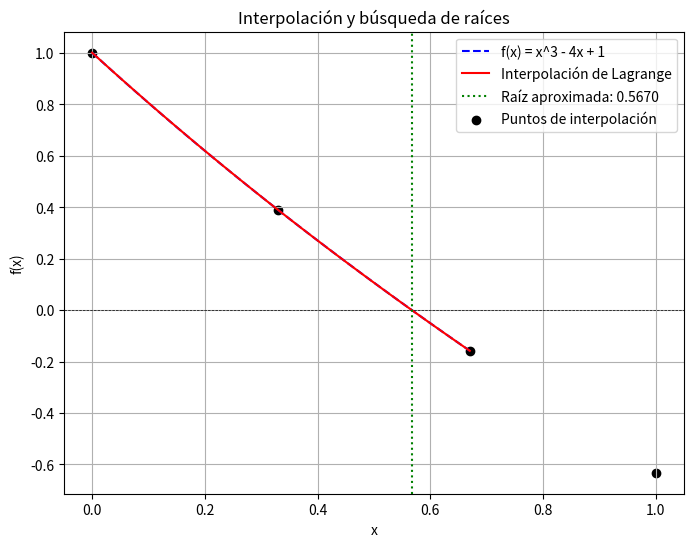

Recreate this plot in Python.
import numpy as np
import matplotlib.pyplot as plt

# Función original
def f(x):
    return np.exp(-x) - x

# Interpolación de Lagrange
def lagrange_interpolation(x, x_points, y_points):
    n = len(x_points)
    result = 0
    for i in range(n):
        term = y_points[i]
        for j in range(n):
            if i != j:
                term *= (x - x_points[j]) / (x_points[i] - x_points[j])
        result += term
    return result

# Método de Bisección
def bisect(func, a, b, tol=1e-6, max_iter=100):
    if func(a) * func(b) > 0:
        raise ValueError("El intervalo no contiene una raíz")
    
    for _ in range(max_iter):
        c = (a + b) / 2
        if abs(func(c)) < tol or (b - a) / 2 < tol:
            return c
        if func(a) * func(c) < 0:
            b = c
        else:
            a = c
    return (a + b) / 2  # Retorna la mejor estimación de la raíz

# Selección de tres puntos de interpolación
x0, x1, x2, x3 = 0.0, 0.33, 0.67, 1.0
x_points = np.array([x0, x1, x2, x3])
y_points = f(x_points)

# Construcción del polinomio interpolante
# mediante interpolacion de Lagrange
x_vals = np.linspace(x0, x2, 100)
y_interp = [lagrange_interpolation(x, x_points, y_points) for x in x_vals]

# Encontrar raíz del polinomio interpolante usando bisección
# en el intervalo inducido por los puntos donde se hace la interpolacion
root = bisect(lambda x: lagrange_interpolation(x, x_points, y_points), 0.0, 1.0)

# Gráfica
plt.figure(figsize=(8, 6))
plt.plot(x_vals, f(x_vals), label="f(x) = x^3 - 4x + 1", linestyle='dashed', color='blue')
plt.plot(x_vals, y_interp, label="Interpolación de Lagrange", color='red')
plt.axhline(0, color='black', linewidth=0.5, linestyle='--')
plt.axvline(root, color='green', linestyle='dotted', label=f"Raíz aproximada: {root:.4f}")
plt.scatter(x_points, y_points, color='black', label="Puntos de interpolación")
plt.xlabel("x")
plt.ylabel("f(x)")
plt.title("Interpolación y búsqueda de raíces")
plt.legend()
plt.grid(True)
plt.savefig("interpolacion_raices.png")  # Guarda la imagen
plt.show()

# Imprimir la raíz encontrada
print(f"La raíz aproximada usando interpolación es: {root:.4f}")
